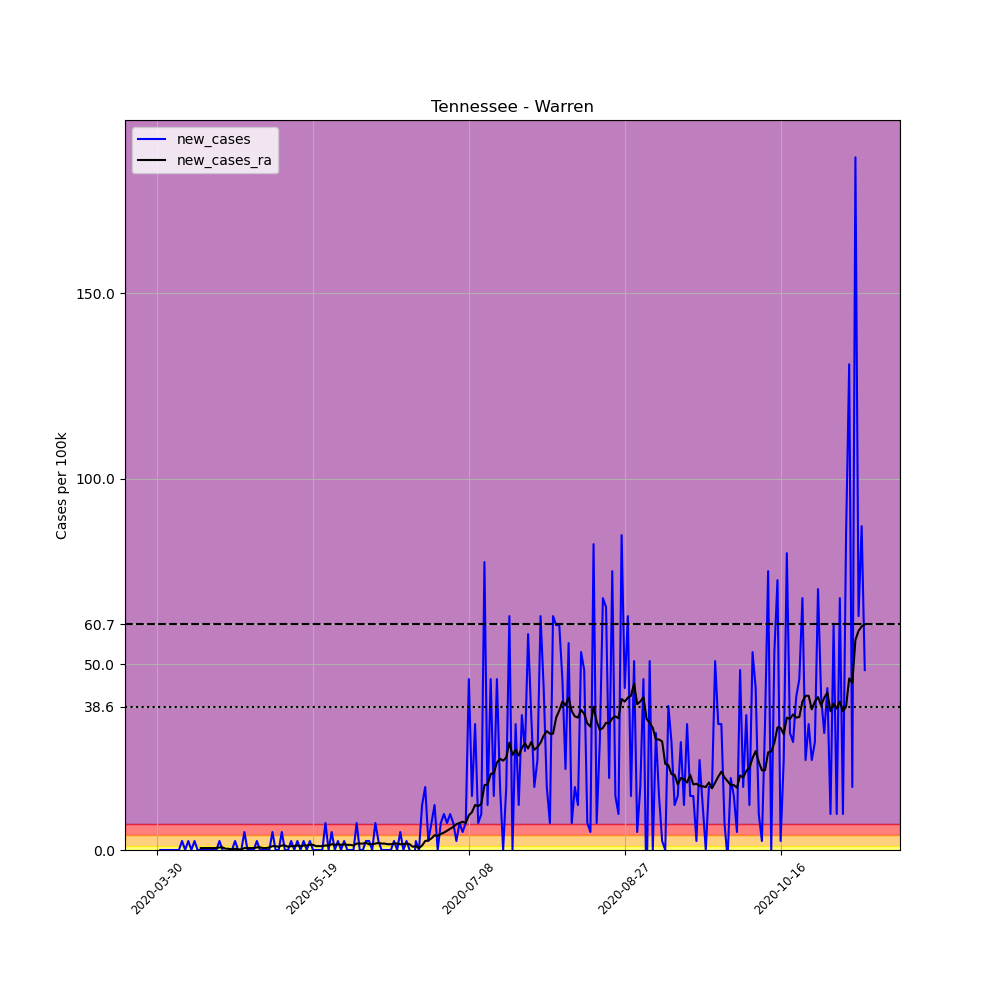

Values plotted in this chart, from the file beside it:
, date, county, state, fips, cases, deaths, COUNTY, STNAME, CTYNAME, POPESTIMATE2019, per_100k, new_cases, new_cases_ra
481715, 2020-03-30, Warren, Tennessee, 47177, 1, 0, 177, Tennessee, Warren, 41277, 2.423, , 
481716, 2020-03-31, Warren, Tennessee, 47177, 1, 0, 177, Tennessee, Warren, 41277, 2.423, 0.0, 
481717, 2020-04-01, Warren, Tennessee, 47177, 1, 0, 177, Tennessee, Warren, 41277, 2.423, 0.0, 
481718, 2020-04-02, Warren, Tennessee, 47177, 1, 0, 177, Tennessee, Warren, 41277, 2.423, 0.0, 
481719, 2020-04-03, Warren, Tennessee, 47177, 1, 0, 177, Tennessee, Warren, 41277, 2.423, 0.0, 
481720, 2020-04-04, Warren, Tennessee, 47177, 1, 0, 177, Tennessee, Warren, 41277, 2.423, 0.0, 
481721, 2020-04-05, Warren, Tennessee, 47177, 1, 0, 177, Tennessee, Warren, 41277, 2.423, 0.0, 
481722, 2020-04-06, Warren, Tennessee, 47177, 1, 0, 177, Tennessee, Warren, 41277, 2.423, 0.0, 
481723, 2020-04-07, Warren, Tennessee, 47177, 2, 0, 177, Tennessee, Warren, 41277, 4.845, 2.423, 
481724, 2020-04-08, Warren, Tennessee, 47177, 2, 0, 177, Tennessee, Warren, 41277, 4.845, 0.0, 
481725, 2020-04-09, Warren, Tennessee, 47177, 3, 0, 177, Tennessee, Warren, 41277, 7.268, 2.423, 
481726, 2020-04-10, Warren, Tennessee, 47177, 3, 0, 177, Tennessee, Warren, 41277, 7.268, 0.0, 
481727, 2020-04-11, Warren, Tennessee, 47177, 4, 0, 177, Tennessee, Warren, 41277, 9.691, 2.423, 
481728, 2020-04-12, Warren, Tennessee, 47177, 4, 0, 177, Tennessee, Warren, 41277, 9.691, 0.0, 
481729, 2020-04-13, Warren, Tennessee, 47177, 4, 0, 177, Tennessee, Warren, 41277, 9.691, 0.0, 0.5191
481730, 2020-04-14, Warren, Tennessee, 47177, 4, 0, 177, Tennessee, Warren, 41277, 9.691, 0.0, 0.5191
481731, 2020-04-15, Warren, Tennessee, 47177, 4, 0, 177, Tennessee, Warren, 41277, 9.691, 0.0, 0.5191
481732, 2020-04-16, Warren, Tennessee, 47177, 4, 0, 177, Tennessee, Warren, 41277, 9.691, 0.0, 0.5191
481733, 2020-04-17, Warren, Tennessee, 47177, 4, 0, 177, Tennessee, Warren, 41277, 9.691, 0.0, 0.5191
481734, 2020-04-18, Warren, Tennessee, 47177, 4, 0, 177, Tennessee, Warren, 41277, 9.691, 0.0, 0.5191
481735, 2020-04-19, Warren, Tennessee, 47177, 5, 0, 177, Tennessee, Warren, 41277, 12.11, 2.423, 0.6922
481736, 2020-04-20, Warren, Tennessee, 47177, 5, 0, 177, Tennessee, Warren, 41277, 12.11, 0.0, 0.6922
481737, 2020-04-21, Warren, Tennessee, 47177, 4, 0, 177, Tennessee, Warren, 41277, 9.691, -2.423, 0.3461
481738, 2020-04-22, Warren, Tennessee, 47177, 4, 0, 177, Tennessee, Warren, 41277, 9.691, 0.0, 0.3461
481739, 2020-04-23, Warren, Tennessee, 47177, 4, 0, 177, Tennessee, Warren, 41277, 9.691, 0.0, 0.173
481740, 2020-04-24, Warren, Tennessee, 47177, 5, 0, 177, Tennessee, Warren, 41277, 12.11, 2.423, 0.3461
481741, 2020-04-25, Warren, Tennessee, 47177, 5, 0, 177, Tennessee, Warren, 41277, 12.11, 0.0, 0.173
481742, 2020-04-26, Warren, Tennessee, 47177, 5, 0, 177, Tennessee, Warren, 41277, 12.11, 0.0, 0.173
481743, 2020-04-27, Warren, Tennessee, 47177, 7, 0, 177, Tennessee, Warren, 41277, 16.96, 4.845, 0.5191
481744, 2020-04-28, Warren, Tennessee, 47177, 7, 0, 177, Tennessee, Warren, 41277, 16.96, 0.0, 0.5191
481745, 2020-04-29, Warren, Tennessee, 47177, 7, 0, 177, Tennessee, Warren, 41277, 16.96, 0.0, 0.5191
481746, 2020-04-30, Warren, Tennessee, 47177, 7, 0, 177, Tennessee, Warren, 41277, 16.96, 0.0, 0.5191
481747, 2020-05-01, Warren, Tennessee, 47177, 8, 0, 177, Tennessee, Warren, 41277, 19.38, 2.423, 0.6922
481748, 2020-05-02, Warren, Tennessee, 47177, 8, 0, 177, Tennessee, Warren, 41277, 19.38, 0.0, 0.6922
481749, 2020-05-03, Warren, Tennessee, 47177, 8, 0, 177, Tennessee, Warren, 41277, 19.38, 0.0, 0.5191
481750, 2020-05-04, Warren, Tennessee, 47177, 8, 0, 177, Tennessee, Warren, 41277, 19.38, 0.0, 0.5191
481751, 2020-05-05, Warren, Tennessee, 47177, 8, 0, 177, Tennessee, Warren, 41277, 19.38, 0.0, 0.6922
481752, 2020-05-06, Warren, Tennessee, 47177, 10, 0, 177, Tennessee, Warren, 41277, 24.23, 4.845, 1.038
481753, 2020-05-07, Warren, Tennessee, 47177, 10, 0, 177, Tennessee, Warren, 41277, 24.23, 0.0, 1.038
481754, 2020-05-08, Warren, Tennessee, 47177, 10, 0, 177, Tennessee, Warren, 41277, 24.23, 0.0, 0.8652
481755, 2020-05-09, Warren, Tennessee, 47177, 12, 0, 177, Tennessee, Warren, 41277, 29.07, 4.845, 1.211
481756, 2020-05-10, Warren, Tennessee, 47177, 12, 0, 177, Tennessee, Warren, 41277, 29.07, 0.0, 1.211
481757, 2020-05-11, Warren, Tennessee, 47177, 12, 0, 177, Tennessee, Warren, 41277, 29.07, 0.0, 0.8652
481758, 2020-05-12, Warren, Tennessee, 47177, 13, 0, 177, Tennessee, Warren, 41277, 31.49, 2.423, 1.038
481759, 2020-05-13, Warren, Tennessee, 47177, 13, 0, 177, Tennessee, Warren, 41277, 31.49, 0.0, 1.038
481760, 2020-05-14, Warren, Tennessee, 47177, 14, 0, 177, Tennessee, Warren, 41277, 33.92, 2.423, 1.211
481761, 2020-05-15, Warren, Tennessee, 47177, 14, 0, 177, Tennessee, Warren, 41277, 33.92, 0.0, 1.038
481762, 2020-05-16, Warren, Tennessee, 47177, 15, 0, 177, Tennessee, Warren, 41277, 36.34, 2.423, 1.211
481763, 2020-05-17, Warren, Tennessee, 47177, 15, 0, 177, Tennessee, Warren, 41277, 36.34, 0.0, 1.211
481764, 2020-05-18, Warren, Tennessee, 47177, 16, 0, 177, Tennessee, Warren, 41277, 38.76, 2.423, 1.384
481765, 2020-05-19, Warren, Tennessee, 47177, 16, 0, 177, Tennessee, Warren, 41277, 38.76, 0.0, 1.384
481766, 2020-05-20, Warren, Tennessee, 47177, 16, 0, 177, Tennessee, Warren, 41277, 38.76, 0.0, 1.038
481767, 2020-05-21, Warren, Tennessee, 47177, 16, 0, 177, Tennessee, Warren, 41277, 38.76, 0.0, 1.038
481768, 2020-05-22, Warren, Tennessee, 47177, 16, 0, 177, Tennessee, Warren, 41277, 38.76, 0.0, 1.038
481769, 2020-05-23, Warren, Tennessee, 47177, 19, 0, 177, Tennessee, Warren, 41277, 46.03, 7.268, 1.211
481770, 2020-05-24, Warren, Tennessee, 47177, 19, 0, 177, Tennessee, Warren, 41277, 46.03, 0.0, 1.211
481771, 2020-05-25, Warren, Tennessee, 47177, 21, 0, 177, Tennessee, Warren, 41277, 50.88, 4.845, 1.557
481772, 2020-05-26, Warren, Tennessee, 47177, 21, 0, 177, Tennessee, Warren, 41277, 50.88, 0.0, 1.384
481773, 2020-05-27, Warren, Tennessee, 47177, 22, 0, 177, Tennessee, Warren, 41277, 53.3, 2.423, 1.557
481774, 2020-05-28, Warren, Tennessee, 47177, 22, 0, 177, Tennessee, Warren, 41277, 53.3, 0.0, 1.384
... 168 more rows
